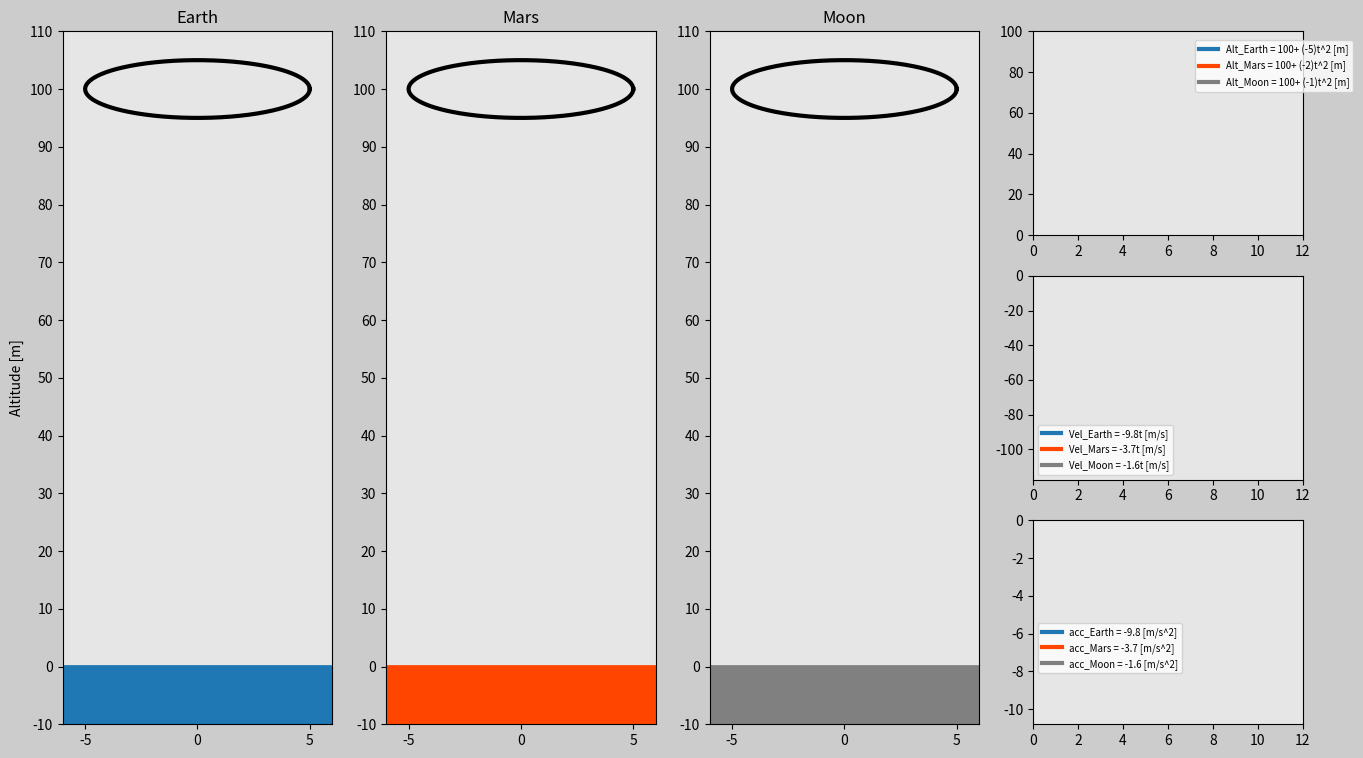

This chart was generated by the following Python code:
import numpy as np
import matplotlib.pyplot as plt
import matplotlib.animation as animation
import matplotlib.gridspec as gridspec


#Time array
t0 = 0 #[secs]
t_end = 12 #[secs]
dt = 0.02 #[secs]
t = np.arange(t0,t_end+dt,dt) #[secs]


#gravitational acceleration
g_Earth = -9.8 #[m/s^2]
g_Mars = -3.7 #[m/s^2]
g_Moon = -1.6 #[m/s^2]

#positional array i.e., y
n = 2
y_i = 100 #[m]
y_Earth = y_i + 0.5*g_Earth*t**n #[m]
y_Mars = y_i + 0.5*g_Mars*t**n #[m]
y_Moon = y_i + 0.5*g_Moon*t**n #[m]

#Velocity Y arrays
y_Earth_velocity = n*0.5*g_Earth*t**(n-1) #[m/s]
y_Mars_velocity = n*0.5*g_Mars*t**(n-1) #[m/s]
y_Moon_velocity = n*0.5*g_Moon*t**(n-1) #[m/s]


#Acceleration Y arrays
y_Earth_acceleration = (n-1)*g_Earth*t**(n-2) #[m/s^2]
y_Mars_acceleration = (n-1)*g_Mars*t**(n-2) #[m/s^2]
y_Moon_acceleration = (n-1)*g_Moon*t**(n-2) #[m/s^2]


#Creating Circles
radius = 5 #[m]
def create_circle(r):
    degrees = np.arange(0,361,1)
    radians = degrees*(np.pi/180)
    sphere_x  = r*np.cos(radians)
    sphere_y = r*np.sin(radians)

    return sphere_x,sphere_y
   

sphere_x_Earth, sphere_y_Earth = create_circle(radius)
sphere_x_Mars,sphere_y_Mars = create_circle(radius)
sphere_x_Moon,sphere_y_Moon = create_circle(radius)


######################## Animation ########################
frame_amount = len(t)
width_ratio = 1.2
y_f = -10 #[m]
dy = 10 #[m]


def update_plot(num):
    if  y_Earth[num] >= radius:
        sphere_Earth.set_data(sphere_x_Earth,sphere_y_Earth+y_Earth[num])
        alt_E.set_data(t[0:num],y_Earth[0:num])
        vel_E.set_data(t[0:num],y_Earth_velocity[0:num])
        acc_E.set_data(t[0:num],y_Earth_acceleration[0:num])
        
    if  y_Mars[num] >= radius:
        sphere_Mars.set_data(sphere_x_Mars,sphere_y_Mars+y_Mars[num])
        alt_Mars.set_data(t[0:num],y_Mars[0:num])
        vel_Mars.set_data(t[0:num],y_Mars_velocity[0:num])
        acc_Mars.set_data(t[0:num],y_Mars_acceleration[0:num])
       
    if  y_Moon[num] >= radius:
        sphere_Moon.set_data(sphere_x_Moon,sphere_y_Moon+y_Moon[num])
        alt_Moon.set_data(t[0:num],y_Moon[0:num])
        vel_Moon.set_data(t[0:num],y_Moon_velocity[0:num])
        acc_Moon.set_data(t[0:num],y_Moon_acceleration[0:num])
    
    
    return sphere_Earth,sphere_Moon,sphere_Mars,alt_E,alt_Mars,alt_Moon,vel_E,vel_Mars,vel_Moon,acc_E,acc_Mars,acc_Moon  


#Figure Properties
fig = plt.figure(figsize=(16,9),dpi=80,facecolor=(0.8,0.8,0.8))
gs = gridspec.GridSpec(3,4)


#Creating Object for Earth
ax1 = fig.add_subplot(gs[:,0],facecolor=(0.9,0.9,0.9))
sphere_Earth, = ax1.plot([],[],'k',linewidth=3)
land_Earth, = ax1.plot([-radius*width_ratio,radius*width_ratio],[-5,-5],'',linewidth=43)
plt.xlim(-radius*width_ratio,radius*width_ratio)
plt.ylim(y_f,y_i+dy)
plt.xticks(np.arange(-radius,radius+1,radius))
plt.yticks(np.arange(y_f,y_i+(2*dy),dy))
plt.title("Earth")
plt.ylabel("Altitude [m]")

#Creating Object for Mars
ax2 = fig.add_subplot(gs[:,1],facecolor=(0.9,0.9,0.9))
sphere_Mars, = ax2.plot([],[],"k",linewidth=3)
land_Mars, = ax2.plot([-radius*width_ratio,radius*width_ratio],[-5,-5],'orangered',linewidth=43)
plt.xlim(-radius*width_ratio,radius*width_ratio)
plt.ylim(y_f,y_i+dy)
plt.xticks(np.arange(-radius,radius+1,radius))
plt.yticks(np.arange(y_f,y_i+(2*dy),dy))
plt.title("Mars")


#Creating Object for Moon
ax3 = fig.add_subplot(gs[:,2],facecolor=(0.9,0.9,0.9))
sphere_Moon, = ax3.plot([],[],"k",linewidth=3)
land_Moon, = ax3.plot([-radius*width_ratio,radius*width_ratio],[-5,-5],'gray',linewidth=43)
plt.xlim(-radius*width_ratio,radius*width_ratio)
plt.ylim(y_f,y_i+dy)
plt.xticks(np.arange(-radius,radius+1,radius))
plt.yticks(np.arange(y_f,y_i+(2*dy),dy))
plt.title("Moon")


#Creating Position function
ax4 = fig.add_subplot(gs[0,3],facecolor=(0.9,0.9,0.9))
alt_E, = ax4.plot([],[],'',linewidth=3,label="Alt_Earth = "+ str(y_i) + '+ ('+ str(round(g_Earth/2.1))+')t^'+str(n)+' [m]')
alt_Mars, = ax4.plot([],[],'orangered',linewidth=3,label="Alt_Mars = "+ str(y_i) + '+ ('+ str(round(g_Mars/2.1))+')t^'+str(n)+' [m]')
alt_Moon, = ax4.plot([],[],'gray',linewidth=3,label="Alt_Moon = "+ str(y_i) + '+ ('+ str(round(g_Moon/2.1))+')t^'+str(n)+' [m]')
plt.xlim(0,t_end)
plt.ylim(0,y_i)
plt.legend(loc=(0.6,0.7), fontsize='x-small')


#Creating Velocity Function
ax5 = fig.add_subplot(gs[1,3],facecolor=(0.9,0.9,0.9))
vel_E, = ax5.plot([],[],'',linewidth=3,label="Vel_Earth = "+ str(g_Earth)+ 't [m/s]')
vel_Mars, = ax5.plot([],[],'orangered',linewidth=3,label="Vel_Mars = "+ str(g_Mars)+ 't [m/s]')
vel_Moon, = ax5.plot([],[],'gray',linewidth=3,label="Vel_Moon = "+ str(g_Moon)+ 't [m/s]')
plt.xlim(0,t_end)
plt.ylim(y_Earth_velocity[-1],0)
plt.legend(loc="lower left", fontsize="x-small")


#Creating Acceleration Function
ax6 = fig.add_subplot(gs[2,3],facecolor=(0.9,0.9,0.9))
acc_E, = ax6.plot([],[],'',linewidth=3,label="acc_Earth = "+ str(g_Earth) + " [m/s^2]")
acc_Mars, = ax6.plot([],[],'orangered',linewidth=3,label="acc_Mars = "+ str(g_Mars) + " [m/s^2]")
acc_Moon, = ax6.plot([],[],'gray',linewidth=3,label="acc_Moon = "+ str(g_Moon) + " [m/s^2]")
plt.xlim(0,t_end)
plt.ylim(g_Earth-1,0)
plt.legend(loc=(0.02,0.25), fontsize="x-small")


plane_ani = animation.FuncAnimation(fig,update_plot,frames=frame_amount,interval=20,repeat=True,blit=True)
plt.show()




